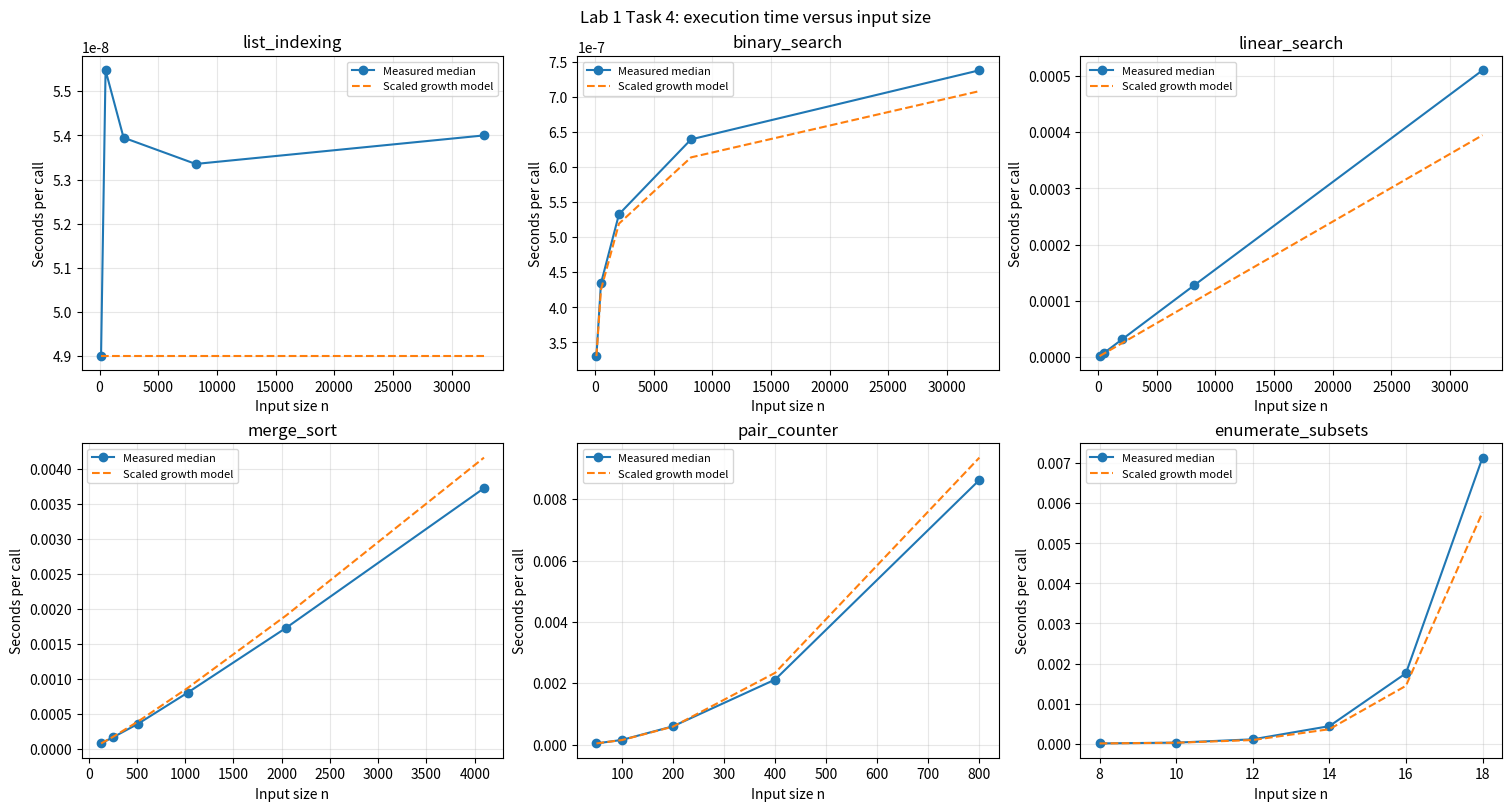
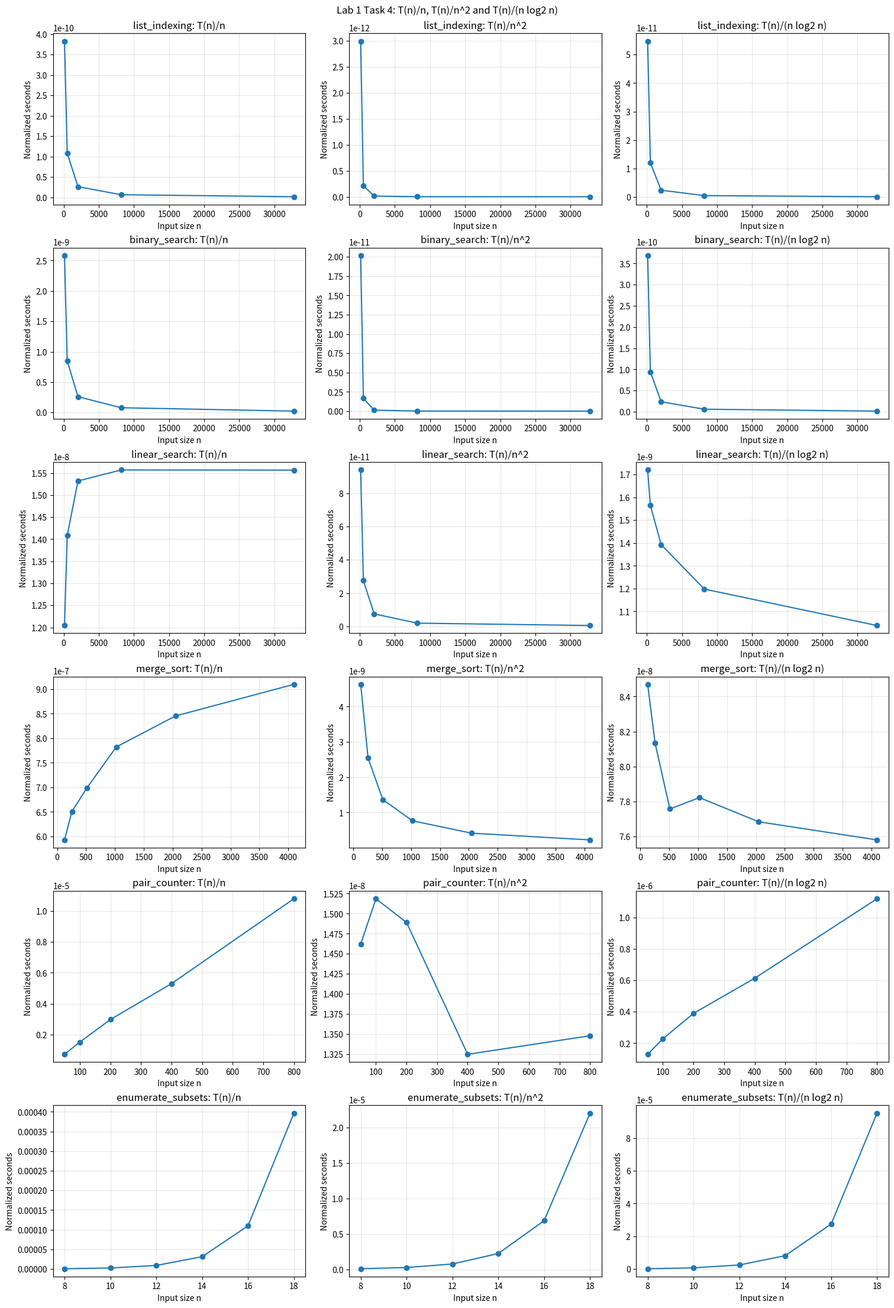
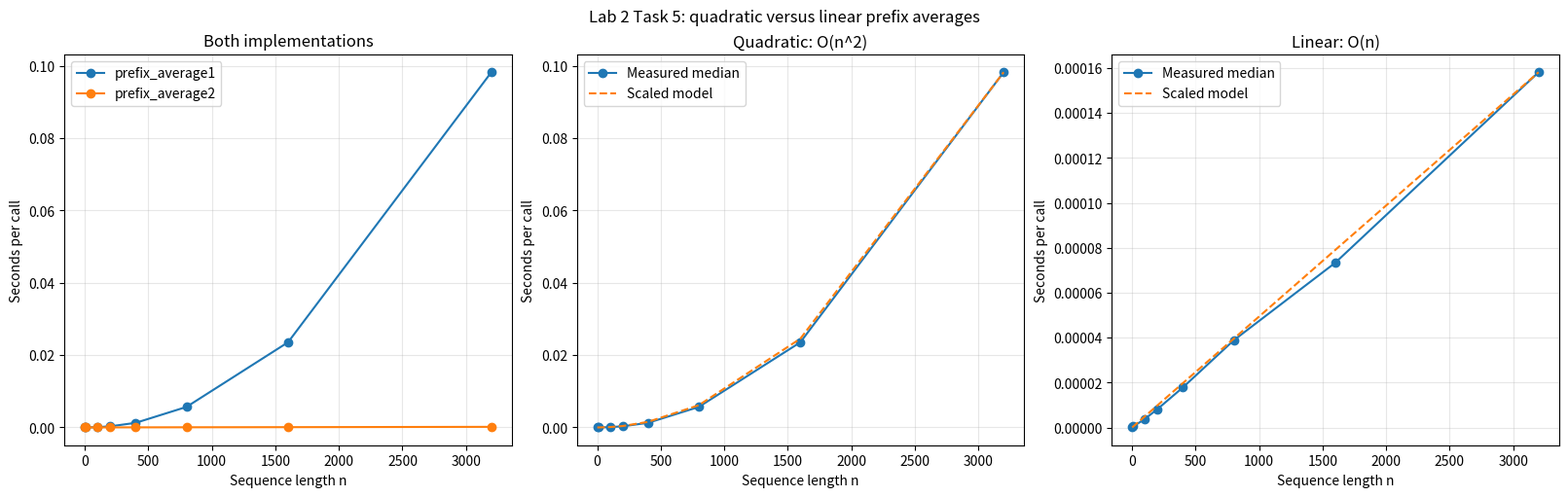

The matplotlib source for these figures, in order:
#Assignment-2: Lab Work 1 and Lab Work 2.
from time import perf_counter
from math import log2
import random
import matplotlib.pyplot as plt

TRIALS = 7
SEED = 2026

# LAB WORK 1, TASK 1: six representative growth classes.
def list_indexing(data):
    return data[len(data) // 2]

def binary_search(data, target):
    low, high = 0, len(data) - 1
    while low <= high:
        middle = (low + high) // 2
        if data[middle] == target:
            return middle
        if data[middle] < target:
            low = middle + 1
        else:
            high = middle - 1
    return -1

def linear_search(data, target):
    for index, value in enumerate(data):
        if value == target:
            return index
    return -1

def merge_sort(data):
    if len(data) <= 1:
        return list(data)
    middle = len(data) // 2
    left = merge_sort(data[:middle])
    right = merge_sort(data[middle:])
    result = []
    i = j = 0
    while i < len(left) and j < len(right):
        if left[i] <= right[j]:
            result.append(left[i])
            i += 1
        else:
            result.append(right[j])
            j += 1
    result.extend(left[i:])
    result.extend(right[j:])
    return result

def pair_counter(n):
    count = 0
    for _ in range(n):
        for _ in range(n):
            count += 1
    return count

def subset_masks(n):
    for mask in range(1 << n):
        yield mask

def enumerate_subsets(n):
    count = 0
    for _ in subset_masks(n):
        count += 1
    return count
# LAB WORK 2, TASKS 1-2: quadratic and linear prefix averages.
def prefix_average1(data):
    averages = []
    for j in range(len(data)):
        total = 0
        for i in range(j + 1):
            total += data[i]
        averages.append(total / (j + 1))
    return averages

def prefix_average2(data):
    averages = []
    total = 0
    for j, value in enumerate(data):
        total += value
        averages.append(total / (j + 1))
    return averages

def validate():
    cases = [
        ([], []),
        ([7], [7.0]),
        ([2, 4, 6], [2.0, 3.0, 4.0]),
        ([-2, -4, -6], [-2.0, -3.0, -4.0]),
        ([3, -3, 9, -1], [3.0, 0.0, 3.0, 2.0]),
        ([0.5, 1.5, -2.0], [0.5, 1.0, 0.0]),
    ]
    for data, expected in cases:
        assert prefix_average1(data) == expected
        assert prefix_average2(data) == expected
    for data in ([], [1], [4, -1, 4, 0], [5, 4, 3, 2, 1]):
        assert merge_sort(data) == sorted(data)
        ordered = sorted(data)
        for target in (-10, -1, 0, 1, 4, 10):
            for search in (binary_search, linear_search):
                index = search(ordered, target)
                assert (index == -1) == (target not in ordered)
                if index != -1:
                    assert ordered[index] == target
    assert list_indexing([10, 20, 30]) == 20
    for n in range(8):
        assert pair_counter(n) == n * n
        assert list(subset_masks(n)) == list(range(2 ** n))
        assert enumerate_subsets(n) == 2 ** n
    return "Passed: empty, singleton, positive, negative, mixed and float prefix cases; searches, sorting, indexing, pairs and subsets."

def measure(function, args, batch=1):
    function(*args)  
    samples = []
    for _ in range(TRIALS):
        start = perf_counter()
        for _ in range(batch):
            function(*args)
        samples.append((perf_counter() - start) / batch)
    median = sorted(samples)[TRIALS // 2]
    return median, samples

def growth_value(name, n):
    if name == "list_indexing":
        return 1
    if name == "binary_search":
        return n.bit_length() - 1 
    if name == "linear_search":
        return n
    if name == "merge_sort":
        return n * (n.bit_length() - 1)
    if name == "pair_counter":
        return n * n
    return 2 ** n

def lab_work1():
    print("\nLAB WORK 1: BENCHMARKING ALGORITHMIC GROWTH RATES")
    print("Task 1: indexing, binary search, linear search, merge sort,")
    print("double-loop pair counting, and subset enumeration are implemented.")
    # TASK 2: explicit, safe input-size ranges for each growth class.
    experiments = [
        (list_indexing, "Theta(1)", [128, 512, 2048, 8192, 32768], 10000),
        (binary_search, "Theta(log n) for misses", [128, 512, 2048, 8192, 32768], 500),
        (linear_search, "Theta(n) for misses", [128, 512, 2048, 8192, 32768], 20),
        (merge_sort, "Theta(n log n)", [128, 256, 512, 1024, 2048, 4096], 1),
        (pair_counter, "Theta(n^2)", [50, 100, 200, 400, 800], 1),
        (enumerate_subsets, "Theta(2^n), small masks", [8, 10, 12, 14, 16, 18], 1),
    ]
    print("\nTask 2: safe input ranges")
    for function, bound, sizes, batch in experiments:
        print(f"{function.__name__:20} {bound:26} n = {sizes}")
    print("Exponential enumeration stops at n=18 (262144 subsets).")
    print("Quadratic work stops at n=800; larger sizes are safe for faster algorithms.")
    # TASK 3: reproducible data, validation outside timing, repeated trials.
    print("\nTask 3: repeated measurements and input characteristics")
    print("Search/index input: sorted distinct integers 0..n-1; target -1 is absent.")
    print(f"Merge-sort input: random integers [-10*n, 10*n], seed={SEED}.")
    print("Pairs: all ordered pairs including self-pairs. Subsets: streamed bit masks.")
    print("Seven trials; median seconds per call. Fast operations use batches.")
    print("Data generation, expected outputs and validation are outside timed sections.")
    rng = random.Random(SEED)
    results = []
    for function, bound, sizes, batch in experiments:
        times = []
        print(f"\n{function.__name__} (batch={batch})")
        print("n median seconds    seven trial times (seconds per call)")
        for n in sizes:
            if function in (list_indexing, binary_search, linear_search):
                data = list(range(n))
                args = (data,) if function is list_indexing else (data, -1)
                expected = n // 2 if function is list_indexing else -1
            elif function is merge_sort:
                data = [rng.randint(-10*n, 10*n) for _ in range(n)]
                args, expected = (data,), sorted(data)
            else:
                args = (n,)
                expected = n*n if function is pair_counter else 2**n
            assert function(*args) == expected
            median, samples = measure(function, args, batch)
            times.append(median)
            trials = ", ".join(f"{t:.8g}" for t in samples)
            print(f"{n:<7} {median:<17.8g} {trials}")
        results.append((function.__name__, bound, sizes, times))
    # TASK 4: time vs n and all three requested normalized quantities.
    print("\nTask 4: Matplotlib time and normalized-growth plots")
    fig, axes = plt.subplots(2, 3, figsize=(15, 8), constrained_layout=True)
    norm_fig, norm_axes = plt.subplots(6, 3, figsize=(15, 22), constrained_layout=True)
    for index, (name, bound, sizes, times) in enumerate(results):
        ax = axes.flat[index]
        model = [times[0] * growth_value(name, n)/growth_value(name, sizes[0]) for n in sizes]
        ax.plot(sizes, times, "o-", label="Measured median")
        ax.plot(sizes, model, "--", label="Scaled growth model")
        ax.set(title=name, xlabel="Input size n", ylabel="Seconds per call")
        ax.grid(True, alpha=0.3)
        ax.legend(fontsize=8)
        per_n = [t/n for n, t in zip(sizes, times)]
        per_n_squared = [t/(n*n) for n, t in zip(sizes, times)]
        per_n_log_n = [t/(n*log2(n)) for n, t in zip(sizes, times)]
        print(f"\n{name}: Task 4 normalized timing table")
        print("n       T(n)/n          T(n)/n^2        T(n)/(n log2 n)")
        for n, a, b, c in zip(sizes, per_n, per_n_squared, per_n_log_n):
            print(f"{n:<7} {a:<15.6g} {b:<15.6g} {c:.6g}")
        for column, (label, values) in enumerate([
            ("T(n)/n", per_n),
            ("T(n)/n^2", per_n_squared),
            ("T(n)/(n log2 n)", per_n_log_n),
        ]):
            ax = norm_axes[index, column]
            ax.plot(sizes, values, "o-")
            ax.set(title=f"{name}: {label}", xlabel="Input size n", ylabel="Normalized seconds")
            ax.grid(True, alpha=0.3)
    fig.suptitle("Lab 1 Task 4: execution time versus input size")
    norm_fig.suptitle("Lab 1 Task 4: T(n)/n, T(n)/n^2 and T(n)/(n log2 n)")
    fig.savefig("lab1_execution_times.png", dpi=160)
    norm_fig.savefig("lab1_normalized_times.png", dpi=160)
    plt.close(fig)
    plt.close(norm_fig)
    print("Saved lab1_execution_times.png and lab1_normalized_times.png.")
    print("A roughly flat T(n)/n supports linear growth; flat T(n)/n^2 supports")
    print("quadratic growth; flat T(n)/(n log2 n) supports n log n growth.")
    print("These are finite-range comparisons and do not prove asymptotic bounds.")

def lab_work2():
    print("\nLAB WORK 2: PREFIX AVERAGES")
    print("Tasks 1-2: prefix_average1 uses nested loops; prefix_average2 uses a running sum.")
    print("Task 3: validation covers empty, singleton, positive, negative, mixed and float inputs.")
    print("Empty input returns [] in both implementations.")
    print("\nTask 4: seven repeated trials for identical reproducible inputs")
    print(f"Random integer sequences in [-100, 100], seed={SEED+1}.")
    rng = random.Random(SEED + 1)
    sizes = [1, 10, 100, 200, 400, 800, 1600, 3200]
    quadratic, linear, clearly_faster = [], [], []
    print("n       nested seconds    running seconds   speedup   T1/n^2       T2/n")
    for index, n in enumerate(sizes):
        data = [rng.randint(-100, 100) for _ in range(n)]
        assert prefix_average1(data) == prefix_average2(data)
        functions = [prefix_average1, prefix_average2]
        if index % 2:
            functions.reverse()
        timings = {}
        samples = {}
        for function in functions:
            batch = 100 if n <= 10 else (10 if function is prefix_average2 else 1)
            timings[function], samples[function] = measure(function, (data,), batch)
        t1, t2 = timings[prefix_average1], timings[prefix_average2]
        quadratic.append(t1)
        linear.append(t2)
        if max(samples[prefix_average2]) < min(samples[prefix_average1]):
            clearly_faster.append(n)
        print(f"{n:<7} {t1:<17.8g} {t2:<17.8g} {t1/t2:<9.2f} {t1/n**2:<12.5g} {t2/n:.5g}")
        for function in (prefix_average1, prefix_average2):
            print(f"  {function.__name__} trials: {samples[function]}")
    # TASK 5: compare methods and compare each with its growth model.
    fig, axes = plt.subplots(1, 3, figsize=(16, 5), constrained_layout=True)
    axes[0].plot(sizes, quadratic, "o-", label="prefix_average1")
    axes[0].plot(sizes, linear, "o-", label="prefix_average2")
    axes[0].set_title("Both implementations")
    for ax, times, power, title in [(axes[1], quadratic, 2, "Quadratic: O(n^2)"),
                                    (axes[2], linear, 1, "Linear: O(n)")]:
        ax.plot(sizes, times, "o-", label="Measured median")
        ax.plot(sizes, [times[-1]*(n/sizes[-1])**power for n in sizes], "--", label="Scaled model")
        ax.set_title(title)
    for ax in axes:
        ax.set_xlabel("Sequence length n")
        ax.set_ylabel("Seconds per call")
        ax.grid(True, alpha=0.3)
        ax.legend()
    fig.suptitle("Lab 2 Task 5: quadratic versus linear prefix averages")
    fig.savefig("lab2_prefix_averages.png", dpi=160)
    plt.close(fig)
    print("\nTask 5: saved lab2_prefix_averages.png.")

def main():
    lab_work1()
    lab_work2()
    print("\nSaved three Matplotlib PNG figures.")

if __name__ == "__main__":
    main()
